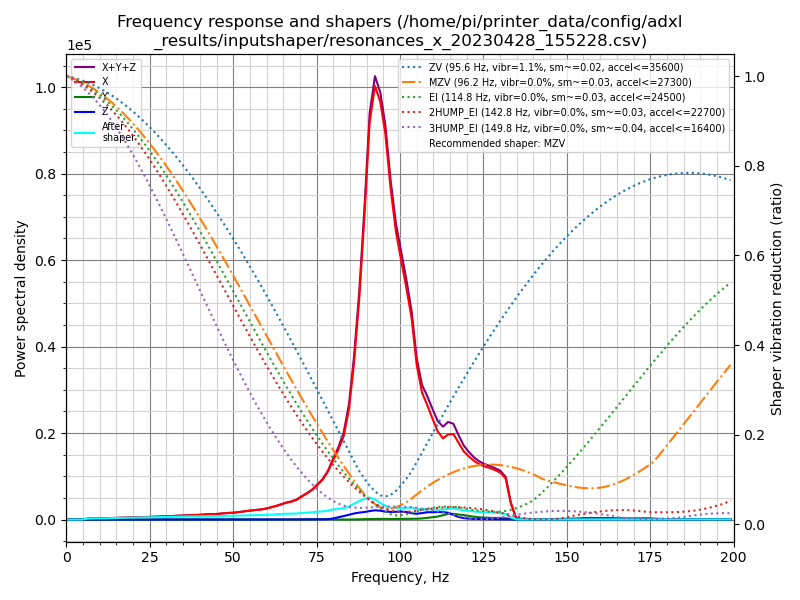

Values plotted in this chart, from the file beside it:
freq, psd_x, psd_y, psd_z, psd_xyz
0.0, 1.200e+03, 1.794e+01, 4.211e+01, 1.260e+03
1.6, 6.849e+02, 3.264e+01, 5.718e+01, 7.747e+02
3.1, 3.560e+01, 3.430e+01, 4.805e+01, 1.179e+02
4.7, 3.611e+02, 3.330e+01, 4.995e+01, 4.443e+02
6.3, 1.219e+03, 3.648e+01, 6.375e+01, 1.319e+03
7.8, 2.016e+03, 3.791e+01, 9.772e+01, 2.152e+03
9.4, 2.462e+03, 4.153e+01, 7.085e+01, 2.575e+03
11.0, 2.934e+03, 4.516e+01, 5.480e+01, 3.034e+03
12.5, 3.952e+03, 4.496e+01, 5.376e+01, 4.051e+03
14.1, 5.072e+03, 4.024e+01, 5.274e+01, 5.165e+03
15.7, 6.292e+03, 3.805e+01, 5.114e+01, 6.382e+03
17.2, 7.590e+03, 4.808e+01, 4.942e+01, 7.688e+03
18.8, 8.793e+03, 7.099e+01, 5.187e+01, 8.916e+03
20.4, 1.018e+04, 6.721e+01, 5.560e+01, 1.030e+04
21.9, 1.185e+04, 5.672e+01, 5.623e+01, 1.196e+04
23.5, 1.351e+04, 5.433e+01, 5.804e+01, 1.362e+04
25.1, 1.524e+04, 5.224e+01, 5.603e+01, 1.535e+04
26.6, 1.727e+04, 5.250e+01, 5.592e+01, 1.737e+04
28.2, 1.962e+04, 5.507e+01, 5.684e+01, 1.973e+04
29.8, 2.239e+04, 4.423e+01, 6.450e+01, 2.250e+04
31.4, 2.560e+04, 3.630e+01, 7.164e+01, 2.571e+04
32.9, 2.853e+04, 3.857e+01, 7.394e+01, 2.864e+04
34.5, 3.159e+04, 3.945e+01, 7.189e+01, 3.170e+04
36.1, 3.492e+04, 3.790e+01, 7.427e+01, 3.503e+04
37.6, 3.867e+04, 4.547e+01, 8.842e+01, 3.880e+04
39.2, 4.197e+04, 4.689e+01, 9.283e+01, 4.211e+04
40.8, 4.580e+04, 4.738e+01, 9.125e+01, 4.594e+04
42.3, 5.093e+04, 4.783e+01, 9.966e+01, 5.108e+04
43.9, 5.448e+04, 4.809e+01, 9.398e+01, 5.462e+04
45.5, 5.950e+04, 5.076e+01, 1.010e+02, 5.965e+04
47.0, 6.722e+04, 5.158e+01, 1.079e+02, 6.738e+04
48.6, 7.423e+04, 5.623e+01, 1.193e+02, 7.440e+04
50.2, 7.929e+04, 6.212e+01, 1.397e+02, 7.949e+04
51.7, 8.880e+04, 7.356e+01, 1.630e+02, 8.904e+04
53.3, 1.006e+05, 8.115e+01, 1.724e+02, 1.008e+05
54.9, 1.128e+05, 8.434e+01, 1.922e+02, 1.130e+05
56.4, 1.237e+05, 8.470e+01, 2.349e+02, 1.240e+05
58.0, 1.328e+05, 1.037e+02, 3.220e+02, 1.332e+05
59.6, 1.486e+05, 1.551e+02, 4.543e+02, 1.492e+05
61.1, 1.694e+05, 2.753e+02, 6.357e+02, 1.703e+05
62.7, 1.948e+05, 4.561e+02, 8.619e+02, 1.961e+05
64.3, 2.241e+05, 6.617e+02, 1.041e+03, 2.258e+05
65.8, 2.549e+05, 9.442e+02, 1.260e+03, 2.571e+05
67.4, 2.789e+05, 1.428e+03, 1.612e+03, 2.819e+05
69.0, 3.148e+05, 2.047e+03, 2.129e+03, 3.190e+05
70.5, 3.752e+05, 2.609e+03, 2.554e+03, 3.804e+05
72.1, 4.352e+05, 2.986e+03, 2.513e+03, 4.407e+05
73.7, 5.078e+05, 3.800e+03, 2.277e+03, 5.139e+05
75.2, 6.007e+05, 6.634e+03, 2.586e+03, 6.099e+05
76.8, 7.082e+05, 9.570e+03, 2.174e+03, 7.200e+05
78.4, 8.721e+05, 6.678e+03, 5.393e+03, 8.842e+05
79.9, 1.091e+06, 2.657e+03, 1.998e+04, 1.114e+06
81.5, 1.318e+06, 8.388e+02, 4.197e+04, 1.361e+06
83.1, 1.601e+06, 3.715e+02, 6.694e+04, 1.668e+06
84.7, 2.165e+06, 7.064e+02, 9.401e+04, 2.259e+06
86.2, 3.115e+06, 2.496e+03, 1.206e+05, 3.238e+06
87.8, 4.499e+06, 5.852e+03, 1.415e+05, 4.647e+06
89.4, 6.352e+06, 8.244e+03, 1.559e+05, 6.516e+06
90.9, 8.360e+06, 1.035e+04, 1.782e+05, 8.548e+06
92.5, 9.284e+06, 1.308e+04, 1.983e+05, 9.496e+06
... 68 more rows
